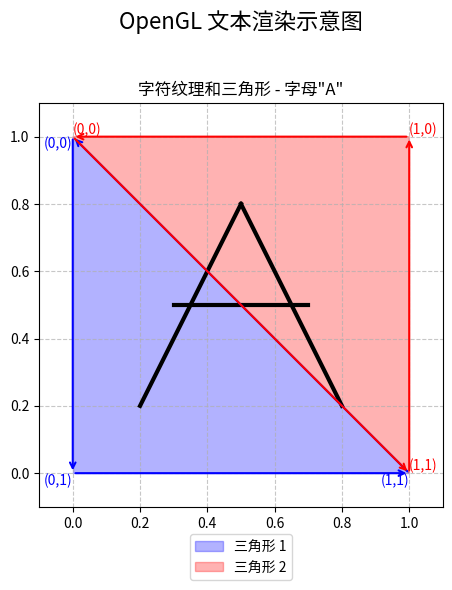

This figure's Python source:
#!/usr/bin/env python3
"""
OpenGL 文本渲染示意图生成器
此脚本生成一个图形，展示 OpenGL 如何使用三角形和纹理渲染文本
"""

import matplotlib.pyplot as plt
import matplotlib.patches as patches
import numpy as np
from matplotlib.path import Path
import os
import matplotlib as mpl

# 设置 matplotlib 支持中文显示
# 使用系统中已安装的 Noto Sans CJK SC 字体
plt.rcParams['font.sans-serif'] = ['Noto Sans CJK SC', 'Noto Sans CJK TC', 'Noto Sans CJK JP', 'Noto Sans CJK KR', 'AR PL UKai CN', 'AR PL UMing CN']
plt.rcParams['axes.unicode_minus'] = False  # 解决负号显示问题
mpl.rcParams['font.family'] = 'sans-serif'

# 确保输出目录存在
os.makedirs("imgs", exist_ok=True)

# 创建图形和子图
fig, ax = plt.subplots(figsize=(8, 6))
fig.suptitle('OpenGL 文本渲染示意图', fontsize=16)

# 绘制字符纹理和三角形 (使用字母 "A")
ax.set_title('字符纹理和三角形 - 字母"A"')
ax.set_xlim(-0.1, 1.1)
ax.set_ylim(-0.1, 1.1)
ax.set_aspect('equal')
ax.grid(True, linestyle='--', alpha=0.7)

# 定义四边形的顶点（两个三角形）
quad_vertices = np.array([
    [0.0, 1.0],  # 左上 (v0)
    [0.0, 0.0],  # 左下 (v1)
    [1.0, 0.0],  # 右下 (v2)
    [1.0, 1.0]   # 右上 (v3)
])

# 定义三角形 - 修正红色三角形的顶点顺序
triangle1 = np.array([quad_vertices[0], quad_vertices[1], quad_vertices[2]])
triangle2 = np.array([quad_vertices[0], quad_vertices[2], quad_vertices[3]])  # 正确的顺序

# 绘制三角形
t1 = patches.Polygon(triangle1, alpha=0.3, color='blue', label='三角形 1')
t2 = patches.Polygon(triangle2, alpha=0.3, color='red', label='三角形 2')
ax.add_patch(t1)
ax.add_patch(t2)

# # 绘制顶点并添加标签
# for i, (x, y) in enumerate(quad_vertices):
#     ax.plot(x, y, 'ko', markersize=8)
#     ax.text(x, y, f'v{i} ({x},{y})', fontsize=10, 
#              ha='right' if x < 0.5 else 'left', 
#              va='bottom' if y < 0.5 else 'top')

# 添加顶点顺序箭头 - 修正红色三角形的箭头顺序
ax.annotate('', xy=(0.0, 0.0), xytext=(0.0, 1.0), 
             arrowprops=dict(arrowstyle='->', color='blue', lw=1.5))
ax.annotate('', xy=(1.0, 0.0), xytext=(0.0, 0.0), 
             arrowprops=dict(arrowstyle='->', color='blue', lw=1.5))
ax.annotate('', xy=(0.0, 1.0), xytext=(1.0, 0.0), 
             arrowprops=dict(arrowstyle='->', color='blue', lw=1.5))

# 修正红色三角形的箭头顺序
ax.annotate('', xy=(1.0, 0.0), xytext=(0.0, 1.0), 
             arrowprops=dict(arrowstyle='->', color='red', lw=1.5))
ax.annotate('', xy=(1.0, 1.0), xytext=(1.0, 0.0), 
             arrowprops=dict(arrowstyle='->', color='red', lw=1.5))
ax.annotate('', xy=(0.0, 1.0), xytext=(1.0, 1.0), 
             arrowprops=dict(arrowstyle='->', color='red', lw=1.5))

# 添加纹理坐标标签
ax.text(0, 1, '(0,0)', fontsize=10, ha='right', va='top', color='blue')
ax.text(0, 0, '(0,1)', fontsize=10, ha='right', va='top', color='blue')
ax.text(1, 0, '(1,1)', fontsize=10, ha='right', va='top', color='blue')

# 红色三角形
ax.text(0, 1, '(0,0)', fontsize=10, ha='left', va='bottom', color='red')
ax.text(1, 0, '(1,1)', fontsize=10, ha='left', va='bottom', color='red')
ax.text(1, 1, '(1,0)', fontsize=10, ha='left', va='bottom', color='red')

# 在三角形中间绘制字母"A"
# 左斜线
ax.plot([0.2, 0.5], [0.2, 0.8], 'k-', linewidth=3)
# 右斜线
ax.plot([0.5, 0.8], [0.8, 0.2], 'k-', linewidth=3)
# 横线
ax.plot([0.3, 0.7], [0.5, 0.5], 'k-', linewidth=3)

ax.legend(loc='upper center', bbox_to_anchor=(0.5, -0.05))

# 调整布局并保存
plt.tight_layout(rect=[0, 0, 1, 0.95])
plt.savefig('imgs/font_rendering_diagram.png', dpi=300, bbox_inches='tight')
plt.savefig('imgs/font_rendering_diagram.svg', format='svg', bbox_inches='tight')

print("渲染示意图已保存到 imgs/font_rendering_diagram.png 和 .svg") 